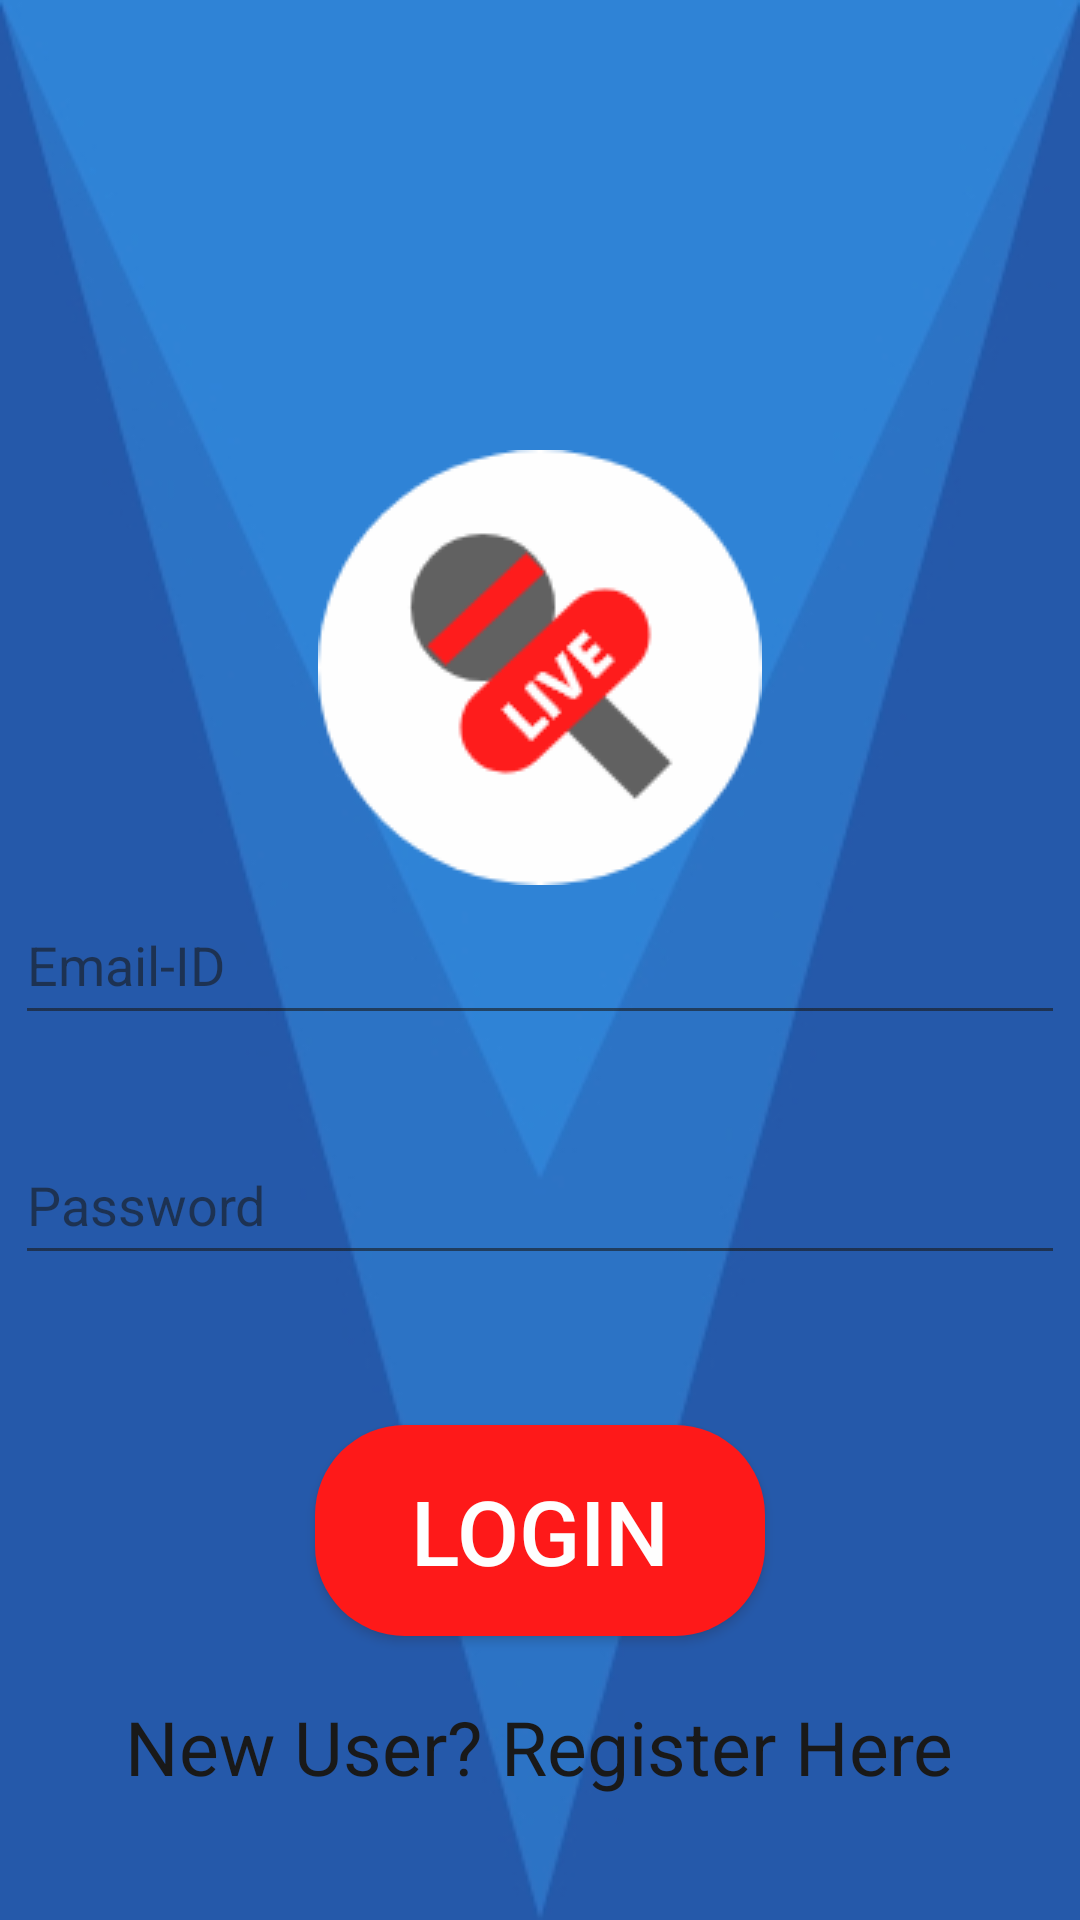

Here is an Android app screen rendered from its layout file. Give the layout XML and the strings, colors and styles it references.
<!-- AndroidManifest.xml: application theme AppTheme -->
<!-- res/layout/activity_login.xml -->
<?xml version="1.0" encoding="utf-8"?>
<RelativeLayout xmlns:android="http://schemas.android.com/apk/res/android"
    xmlns:app="http://schemas.android.com/apk/res-auto"
    xmlns:tools="http://schemas.android.com/tools"
    android:layout_width="match_parent"
    android:layout_height="match_parent"
    tools:context=".LoginActivity"
    android:background="@drawable/base"
    android:alpha="0.9">
    <ImageView
        android:layout_width="wrap_content"
        android:layout_height="wrap_content"
        android:layout_centerHorizontal="true"
        android:src="@drawable/logo"
        android:layout_marginTop="150dp"
        ></ImageView>
    <EditText
        android:id="@+id/loginemaileditext"
        android:layout_width="350dp"
        android:layout_height="50dp"
        android:layout_centerHorizontal="true"
        android:layout_centerVertical="true"
        android:hint="Email-ID"
        android:textColor="#000000"
        android:elevation="20dp"
        android:drawableLeft="@drawable/ic_email_black_24dp"
        android:drawablePadding="10dp"
        android:inputType="textEmailAddress"
        />
    <EditText
        android:id="@+id/loginpasswordedittext"
        android:inputType="textPassword"
        android:layout_below="@+id/loginemaileditext"
        android:layout_marginTop="30dp"
        android:layout_width="350dp"
        android:layout_height="50dp"
        android:layout_centerHorizontal="true"
        android:layout_centerVertical="true"
        android:hint="Password"
        android:textColor="#000000"
        android:elevation="20dp"
        android:drawableLeft="@drawable/ic_lock_black_24dp"
        android:drawablePadding="10dp"
        />
    <Button
        android:layout_width="150dp"
        android:layout_height="wrap_content"
        android:text="Login"
        android:textSize="30sp"
        android:id="@+id/loginbutton"
        android:layout_below="@id/loginpasswordedittext"
        android:layout_marginTop="50dp"
        android:layout_centerHorizontal="true"
        android:textColor="#ffffff"
        android:background="@drawable/buttons"
        android:padding="15dp"
        />
    <TextView
        android:layout_width="wrap_content"
        android:layout_height="wrap_content"
        android:text="New User? Register Here"
        android:textSize="25sp"
        android:textColor="#000000"
        android:id="@+id/registrationtextview"
        android:layout_below="@+id/loginbutton"
        android:layout_centerHorizontal="true"
        android:layout_marginTop="20dp"
        />

</RelativeLayout>
<!-- resources referenced by this layout -->
<resources>
  <!-- drawable base: jpg bitmap (drawable, 16271 bytes) -->
  <!-- drawable buttons (drawable) -->
  <?xml version="1.0" encoding="utf-8"?>
  <shape xmlns:android="http://schemas.android.com/apk/res/android">
      <solid
          android:color="#ff0000"
          ></solid>
      <corners android:radius="30dp"/>
  </shape>
  <!-- drawable logo: png bitmap (drawable, 6222 bytes) -->
  <style name="AppTheme" parent="Theme.AppCompat.Light.NoActionBar">
          
          <item name="colorPrimary">@color/colorPrimary</item>
          <item name="colorPrimaryDark">#1976D2</item>
          <item name="colorAccent">@color/colorAccent</item>
      </style>
  <!-- not gathered from this repository: default colours our renderer supplied (Android Studio template values) -->
  <color name="colorPrimary">#FF6200EE</color>
  <color name="colorAccent">#FF03DAC5</color>
</resources>
